Labelled photos from "sorted_2_class", an image-classification folder in spacefarers/RecycleVision. The possible labels are: recyclable, trash.

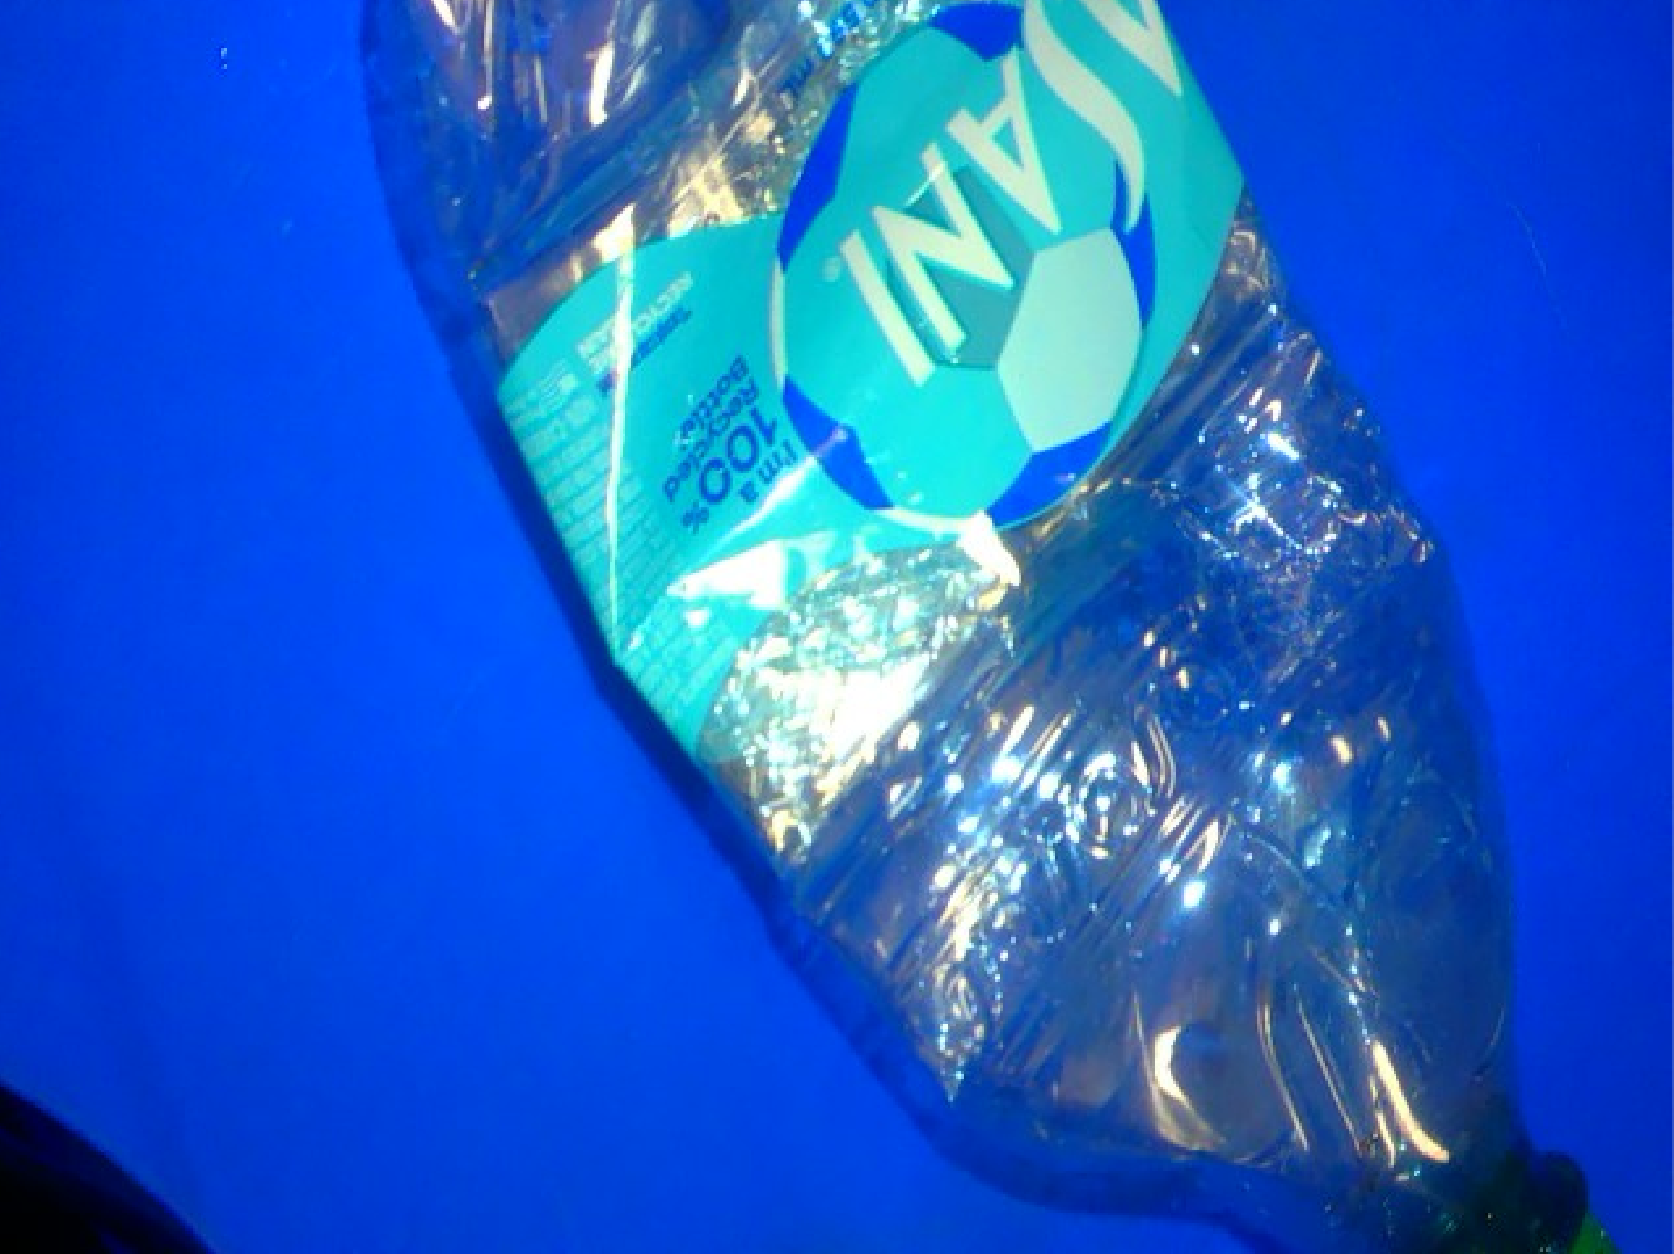
Label: recyclable

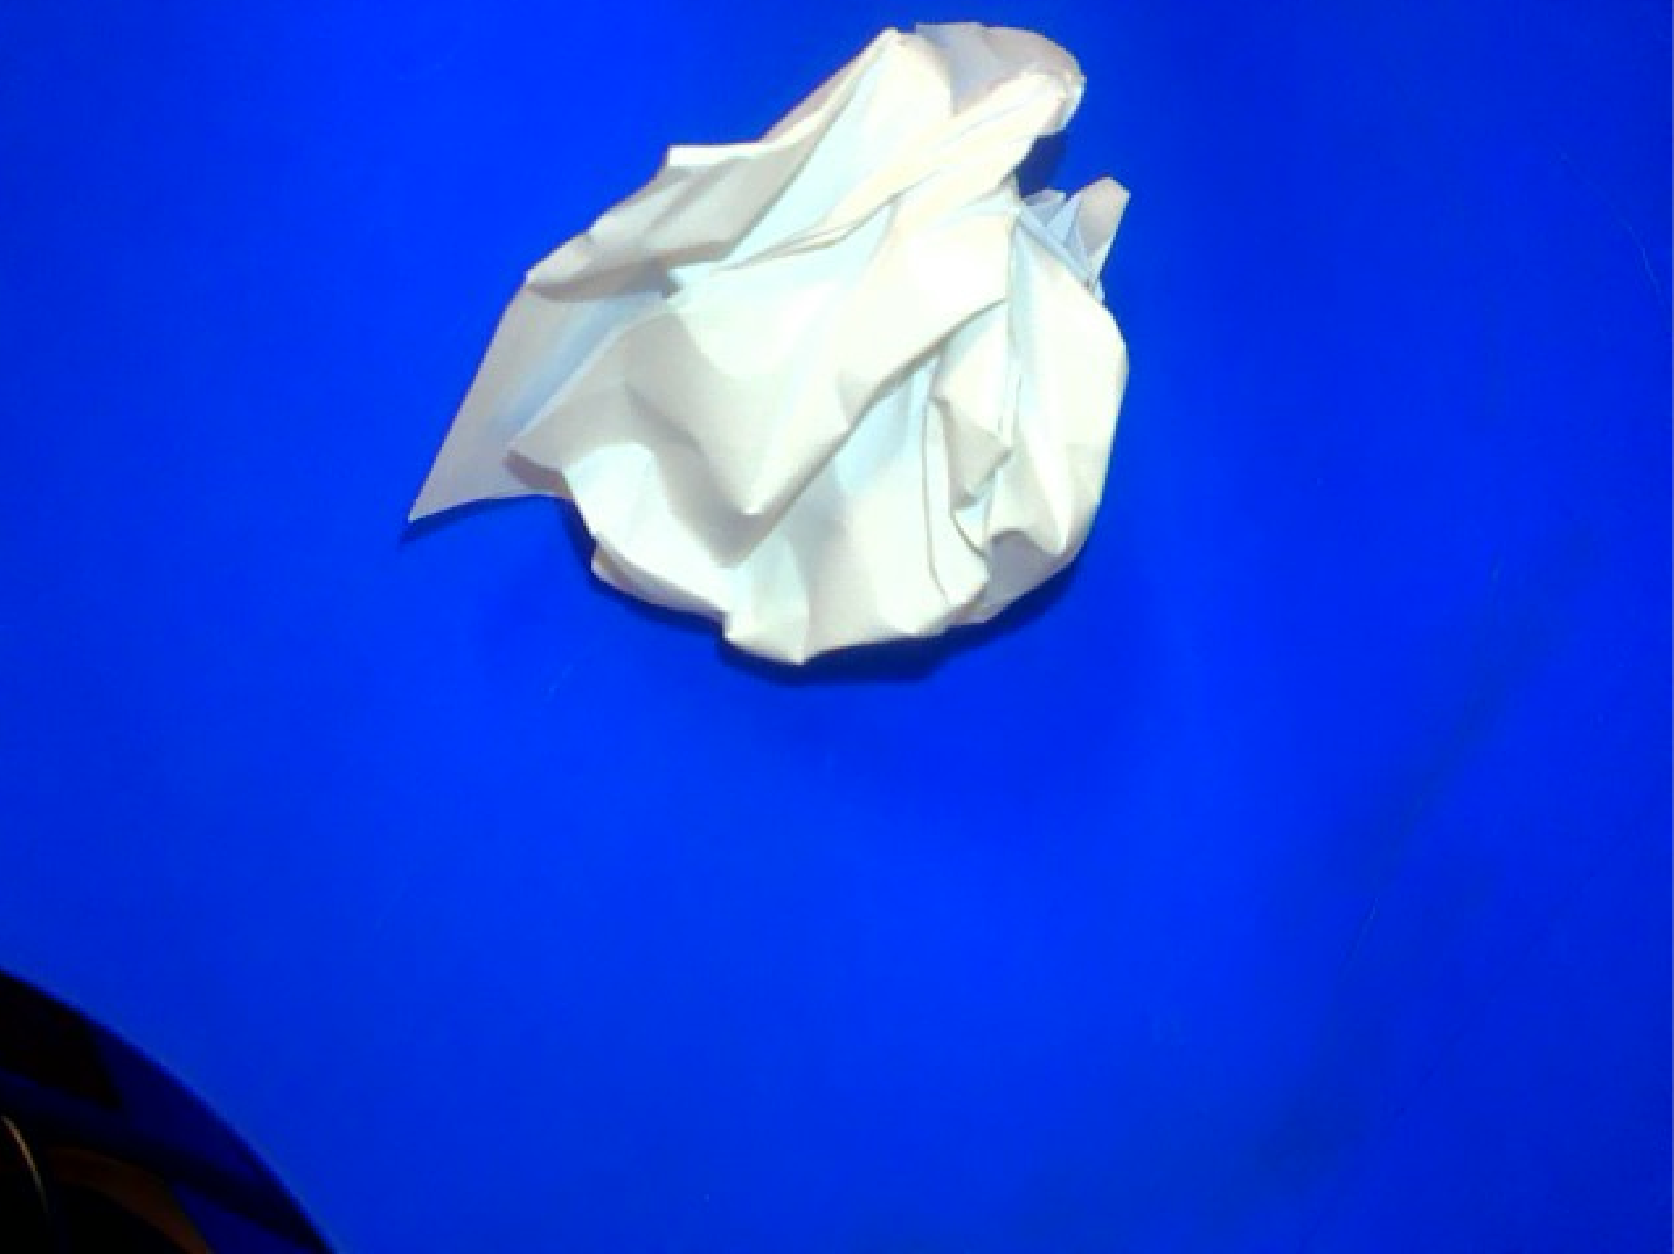
Label: recyclable

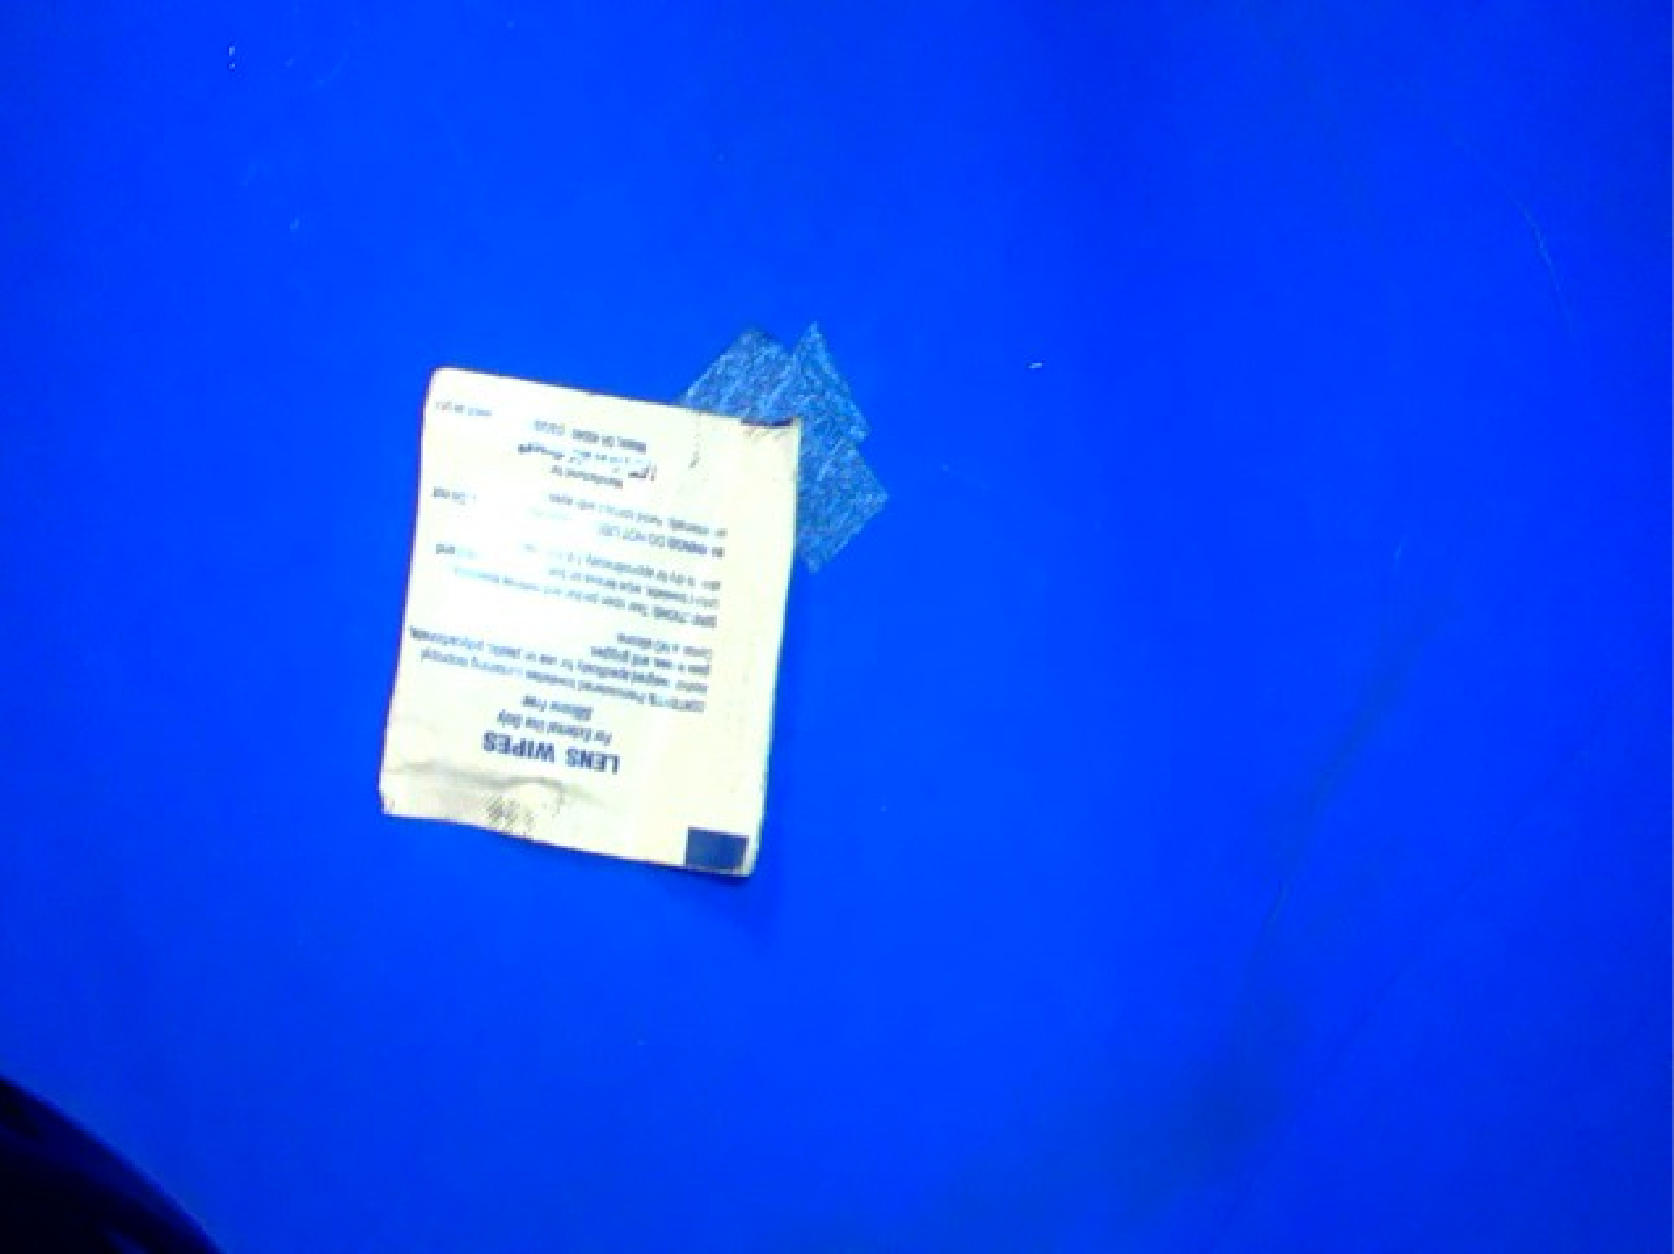
Label: recyclable

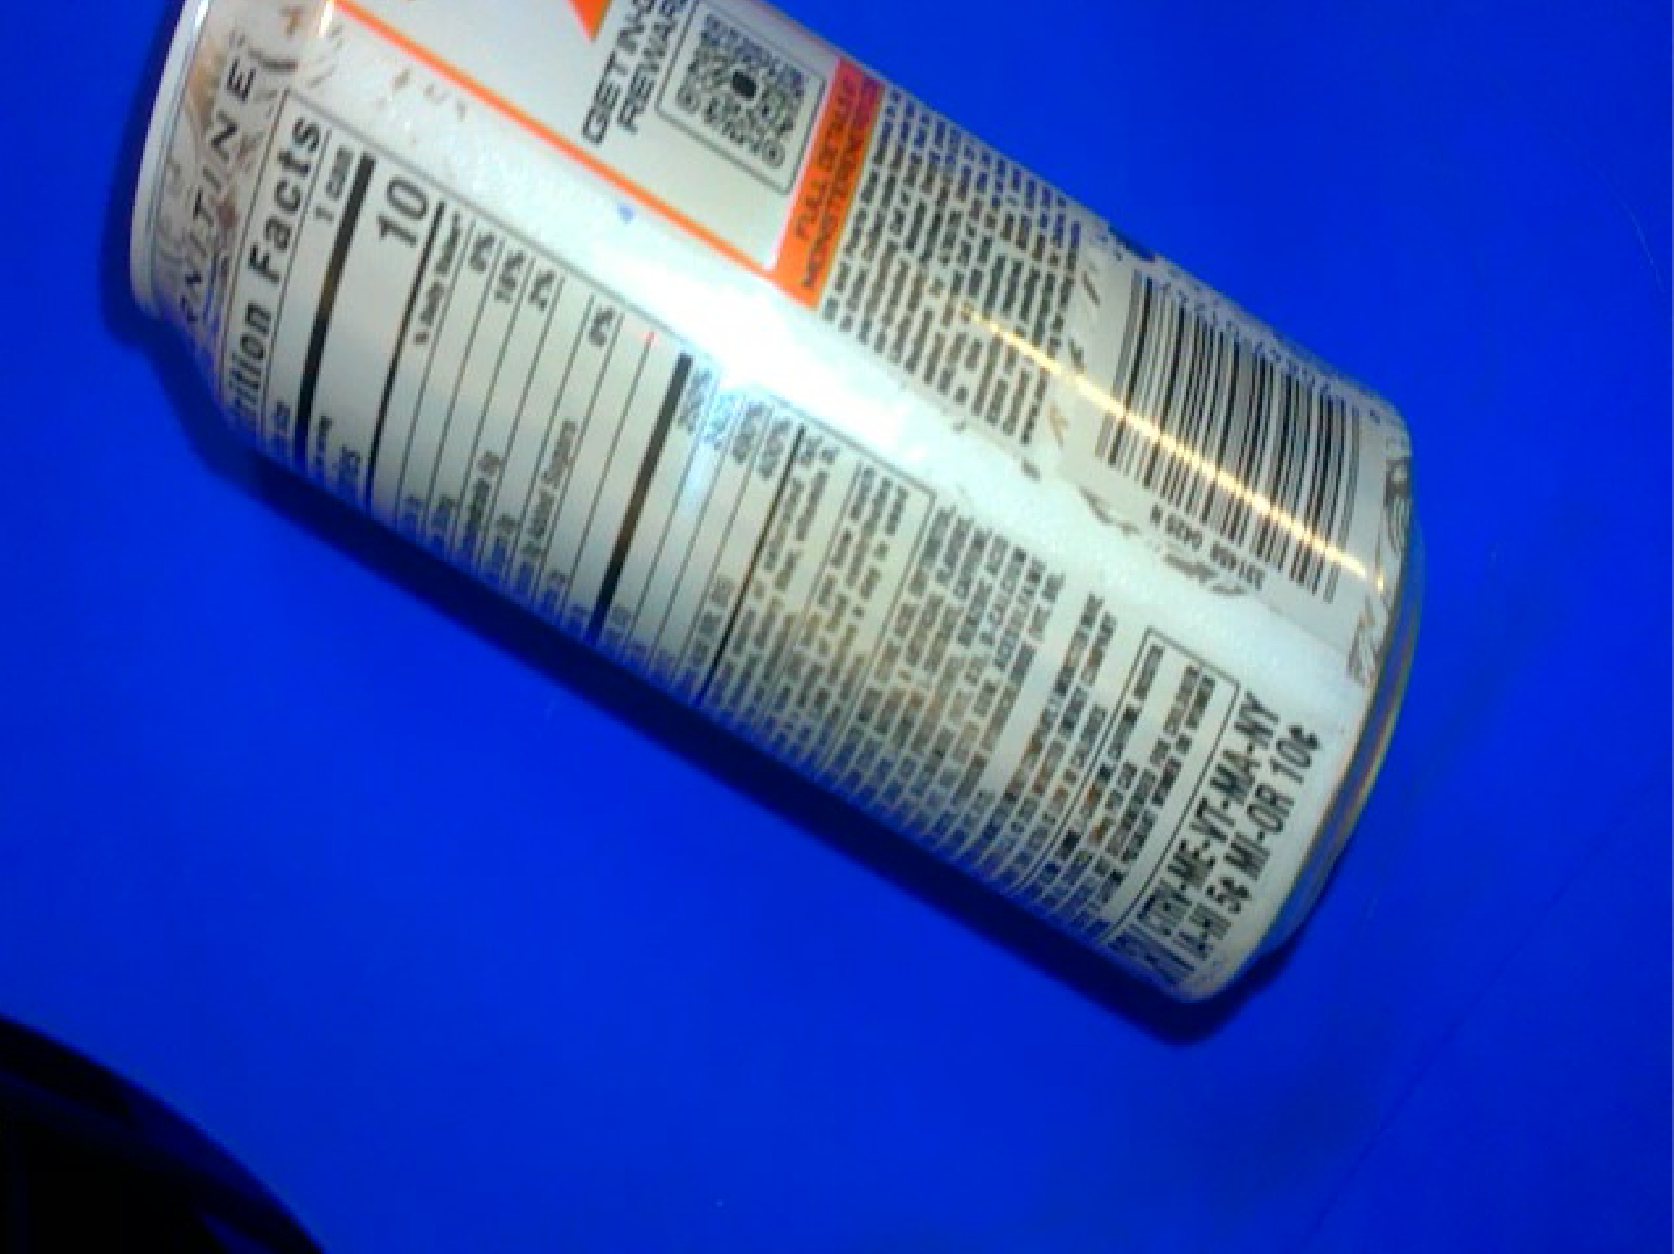
Label: recyclable

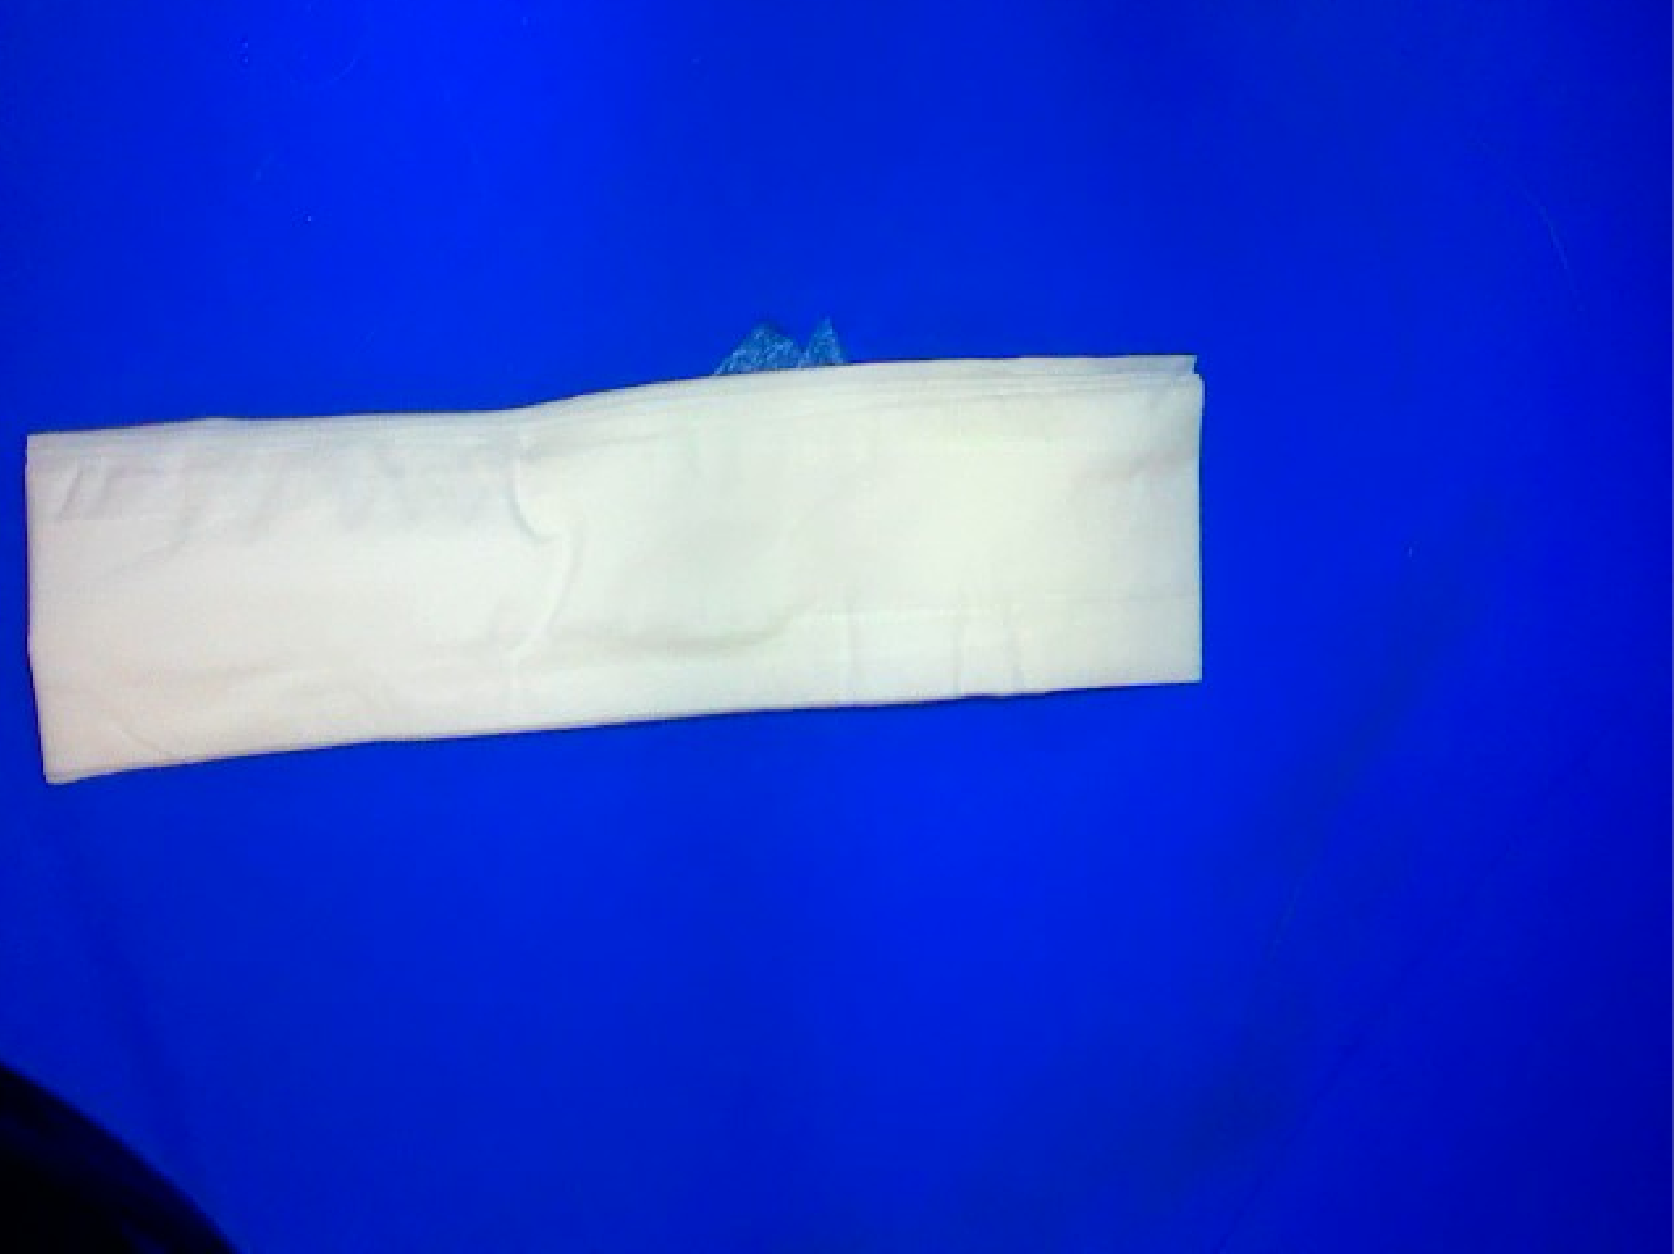
Label: recyclable

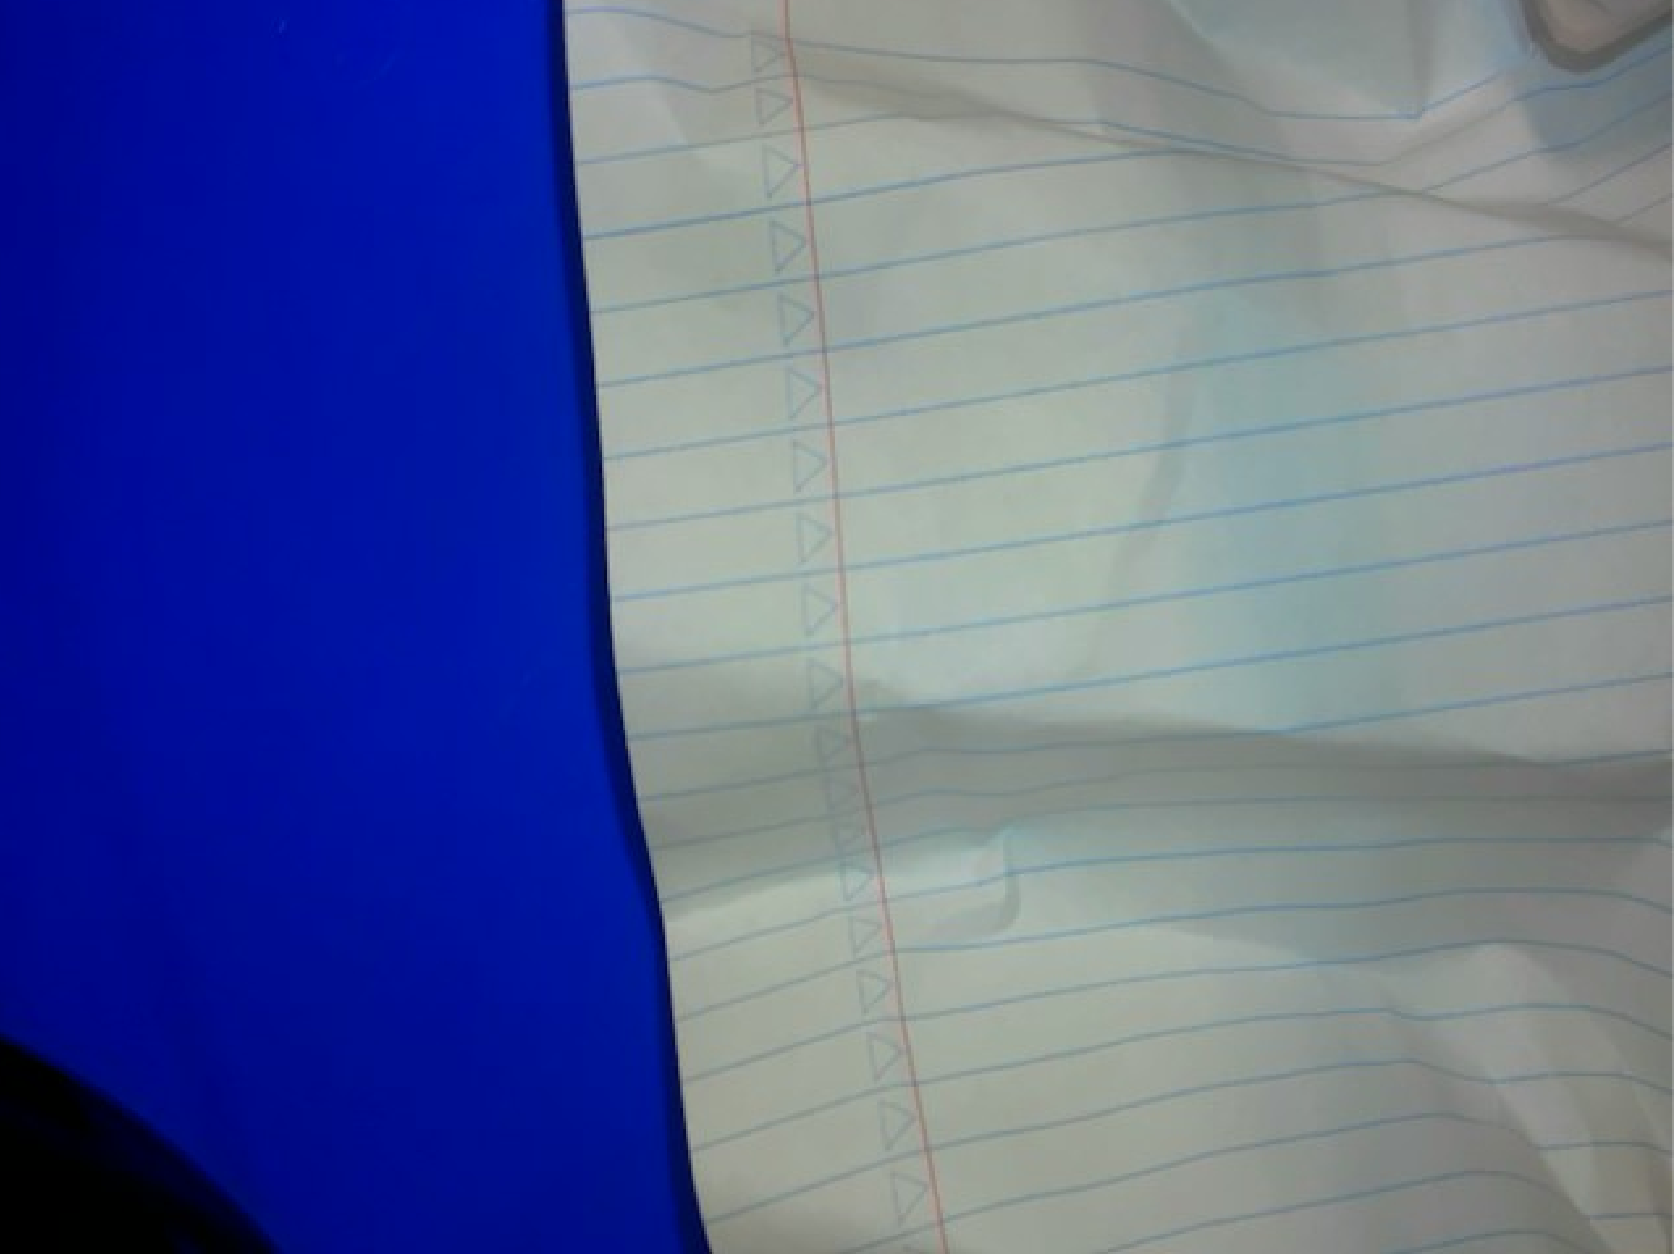
Label: recyclable
